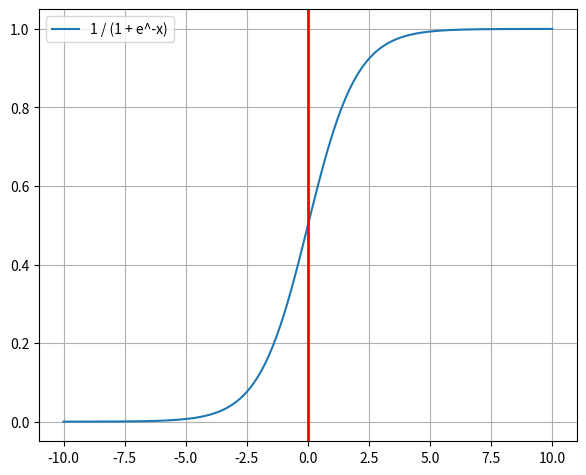

This chart was generated by the following Python code:
import numpy
from matplotlib import pyplot

def sigmoid(x):
    return 1 / (1 + numpy.exp(-x))

if __name__ == '__main__':
    x = numpy.linspace(-10, 10, 400)
    y = sigmoid(x)
    pyplot.plot(x, y, label='1 / (1 + e^-x)')
    pyplot.legend()
    pyplot.grid(True)
    pyplot.axvline(0, color='red', linewidth=2)
    pyplot.subplots_adjust(left=0.08, right=0.92, top=0.96, bottom=0.06)
    pyplot.show()
